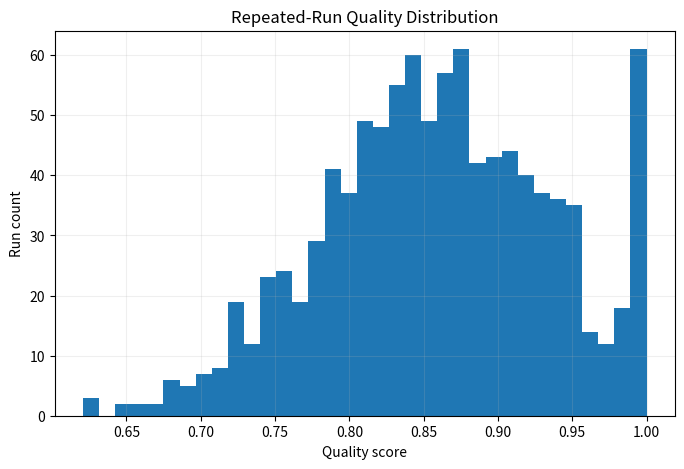
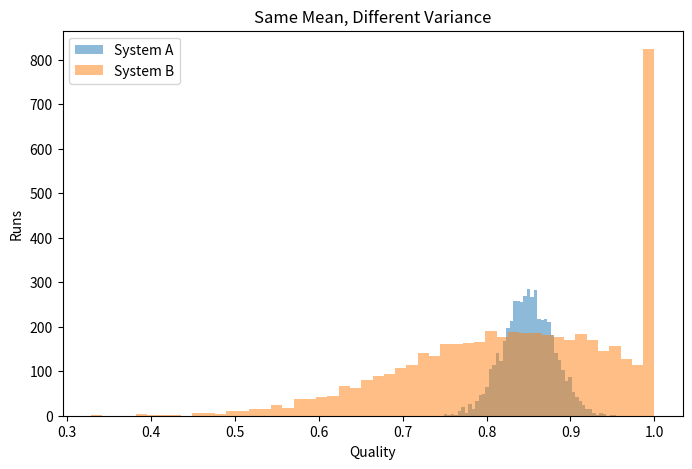
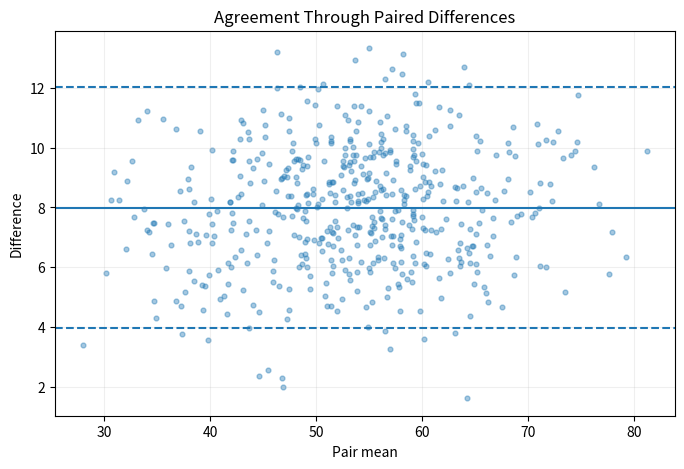

Here is the Python script that generated these plots, in order:
import numpy as np
import matplotlib.pyplot as plt
import platform, sys
rng=np.random.default_rng(1616)
print("Python:",sys.version.split()[0])
print("NumPy:",np.__version__)
print("System:",platform.system(),platform.machine())


R=1000
quality=np.clip(rng.normal(.86,.08,R),0,1)
print("Mean:",quality.mean())
print("SD:",quality.std(ddof=1))
print("5th percentile:",np.quantile(quality,.05))
print("Minimum:",quality.min())
plt.figure(figsize=(8,5))
plt.hist(quality,bins=35)
plt.xlabel("Quality score"); plt.ylabel("Run count")
plt.title("Repeated-Run Quality Distribution")
plt.grid(alpha=.2); plt.show()


for r in [10,30,100,1000]:
    q=quality[:r]
    se=q.std(ddof=1)/np.sqrt(r)
    print(f"R={r:4d} mean={q.mean():.4f} 95%CI≈({q.mean()-1.96*se:.4f},{q.mean()+1.96*se:.4f}) SD={q.std(ddof=1):.4f}")


tau=.70
fail=quality<tau
print("Minimum acceptable quality:",tau)
print("Observed run failure rate:",fail.mean())


A=np.clip(rng.normal(.85,.03,5000),0,1)
B=np.clip(rng.normal(.85,.14,5000),0,1)
for name,q in [("A",A),("B",B)]:
    print(name,"mean=",q.mean(),"SD=",q.std(ddof=1),"P(Q<.70)=",(q<.70).mean())
plt.figure(figsize=(8,5))
plt.hist(A,bins=50,alpha=.5,label="System A")
plt.hist(B,bins=50,alpha=.5,label="System B")
plt.xlabel("Quality"); plt.ylabel("Runs")
plt.title("Same Mean, Different Variance")
plt.legend(); plt.show()


logits=np.array([3.,2.,1.,0.])
def softmax_temp(z,T):
    a=z/T; a-=a.max(); e=np.exp(a); return e/e.sum()
for T in [.3,.7,1.,1.5,2.]:
    print("T=",T,np.round(softmax_temp(logits,T),4))


def experiment(seed):
    r=np.random.default_rng(seed)
    return r.normal(size=5)
print(experiment(42))
print(experiment(42))
print(experiment(43))


tasks=100; runs=30
task_effect=rng.normal(0,.08,tasks)
Q=.82+task_effect[:,None]+rng.normal(0,.04,(tasks,runs))
print("Mean within-task variance:",np.mean(np.var(Q,axis=1,ddof=1)))
print("Between-task mean variance:",np.var(np.mean(Q,axis=1),ddof=1))
print("Total observed variance:",np.var(Q.ravel(),ddof=1))


N=3000
latent=rng.normal(size=N)
r1=(latent+rng.normal(0,.6,N)>0).astype(int)
r2=(latent+rng.normal(0,.6,N)>0).astype(int)
po=np.mean(r1==r2)
p1,p2=r1.mean(),r2.mean()
pe=p1*p2+(1-p1)*(1-p2)
print("Observed agreement:",po)
print("Chance agreement:",pe)
print("Kappa:",(po-pe)/(1-pe))


x=rng.normal(50,10,500)
y=x+8+rng.normal(0,2,500)
d=y-x
print("Correlation:",np.corrcoef(x,y)[0,1])
print("Mean paired difference:",d.mean())
print("SD difference:",d.std(ddof=1))
plt.figure(figsize=(8,5))
plt.scatter((x+y)/2,d,s=12,alpha=.4)
plt.axhline(d.mean())
plt.axhline(d.mean()+1.96*d.std(ddof=1),linestyle="--")
plt.axhline(d.mean()-1.96*d.std(ddof=1),linestyle="--")
plt.xlabel("Pair mean"); plt.ylabel("Difference")
plt.title("Agreement Through Paired Differences")
plt.grid(alpha=.2); plt.show()


for r in [.95,.98,.99,.995]:
    print(f"Per-step reliability={r:.3f} -> 20-step workflow={r**20:.3%}")


q=quality[:200]
Bboot=2500
boot_sd=np.empty(Bboot)
for b in range(Bboot):
    sample=rng.choice(q,size=len(q),replace=True)
    boot_sd[b]=sample.std(ddof=1)
print("Observed SD:",q.std(ddof=1))
print("Bootstrap 95% interval:",np.quantile(boot_sd,[.025,.975]))


sigma=.08
for margin in [.05,.02,.01,.005]:
    print(f"Margin ±{margin:.3f}: R≈{np.ceil((1.96*sigma/margin)**2):.0f}")


def gate(q):
    return {
        "mean":float(q.mean()),
        "sd":float(q.std(ddof=1)),
        "failure_rate":float(np.mean(q<.70)),
        "pass_mean":bool(q.mean()>=.85),
        "pass_sd":bool(q.std(ddof=1)<=.05),
        "pass_failure":bool(np.mean(q<.70)<=.01)
    }
print("System A:",gate(A))
print("System B:",gate(B))
